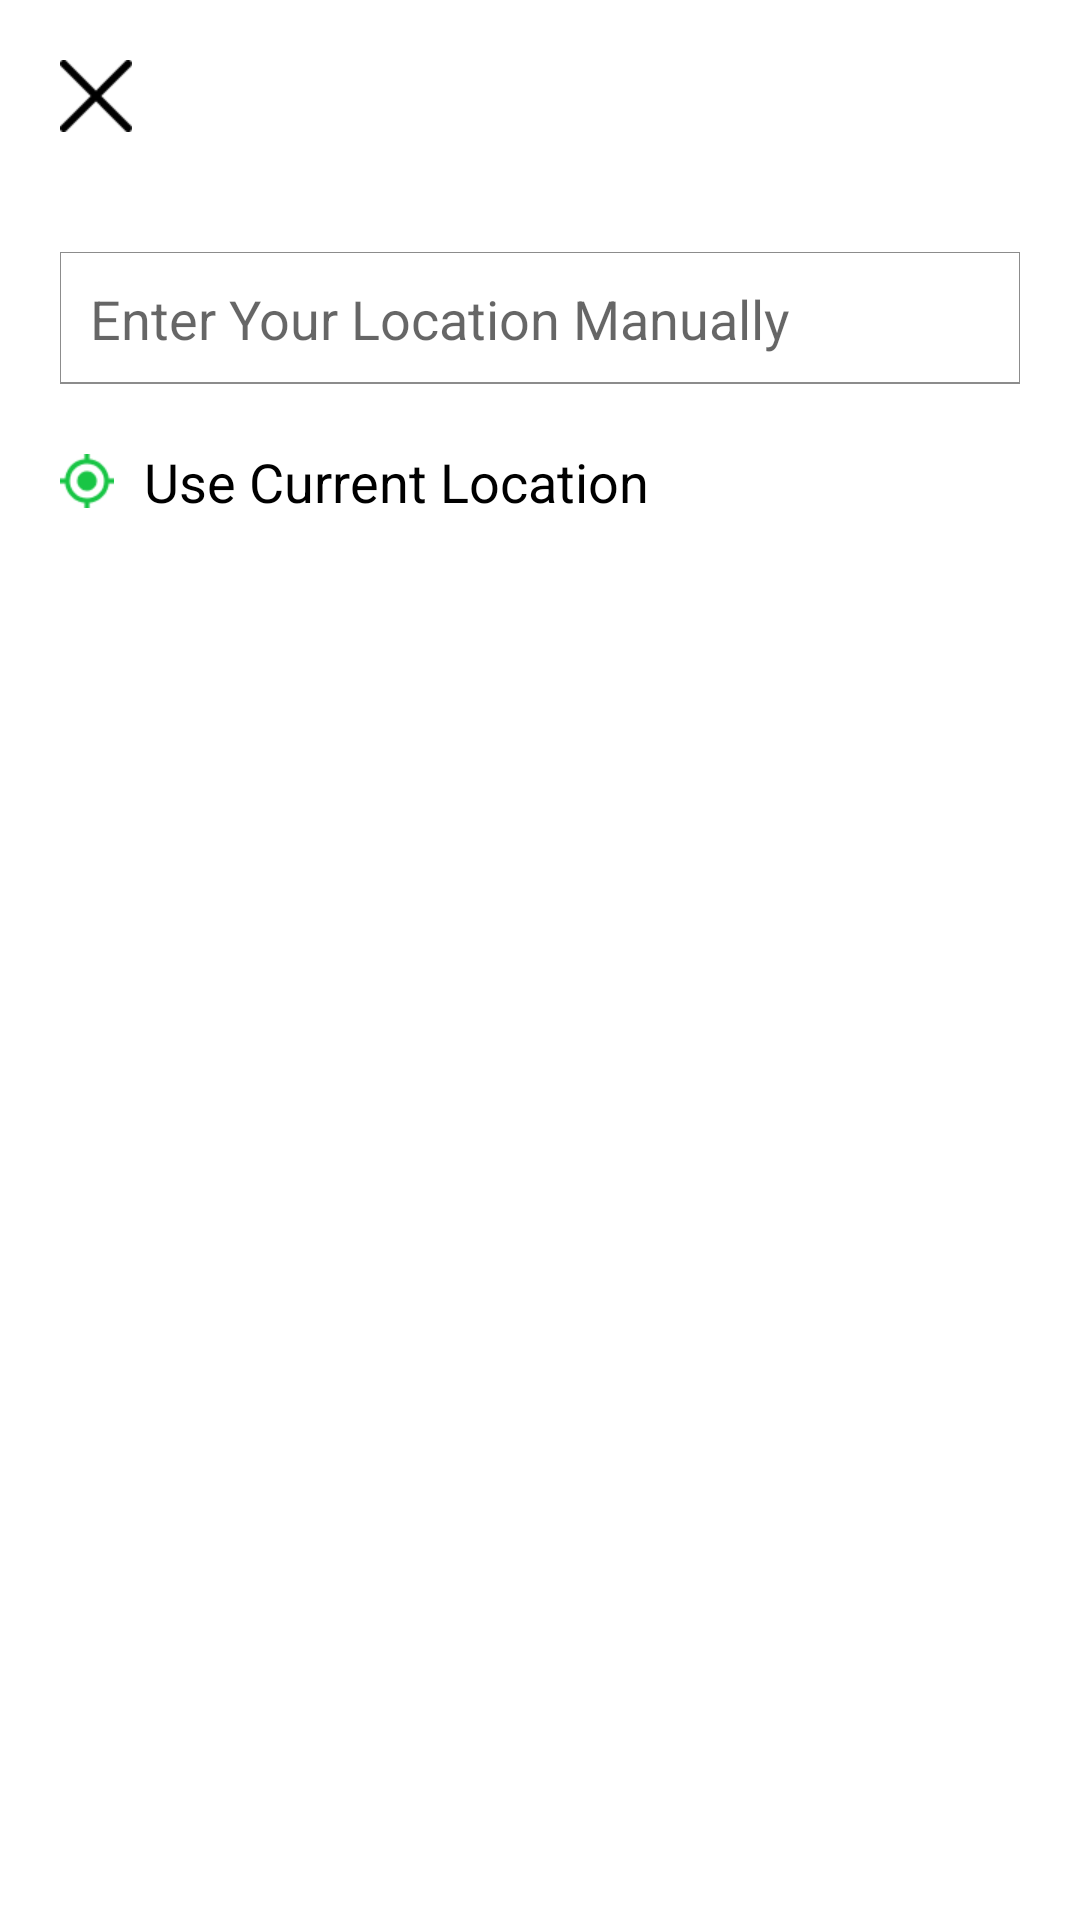

Android layout source for this screen:
<!-- AndroidManifest.xml: application theme Theme.PrayerTimeUser -->
<!-- res/layout/activity_change_location.xml -->
<?xml version="1.0" encoding="utf-8"?>
<RelativeLayout xmlns:android="http://schemas.android.com/apk/res/android"
    xmlns:app="http://schemas.android.com/apk/res-auto"
    xmlns:tools="http://schemas.android.com/tools"
    android:layout_width="match_parent"
    android:layout_height="match_parent"
    tools:context=".Change_Location"
    android:padding="20dp">

    <ImageView
        android:id="@+id/close_location_screen"
        android:layout_width="24dp"
        android:layout_height="24dp"
        android:src="@drawable/clear_ic" />
    <EditText
        android:id="@+id/input_location"
        android:layout_width="match_parent"
        android:layout_height="wrap_content"
        android:layout_below="@id/close_location_screen"
        android:layout_marginTop="40dp"
        android:hint="@string/manually_location"
        android:textSize="18sp"
        android:padding="10dp"
        android:background="@drawable/only_bottom_border"/>

    <RelativeLayout
        android:id="@+id/use_currrent_location"
        android:layout_width="wrap_content"
        android:layout_height="wrap_content"
        android:layout_below="@id/input_location"
        android:layout_marginTop="20dp">
        <ImageView
            android:id="@+id/current_location_ic"
            android:layout_width="18dp"
            android:layout_height="18dp"
            android:src="@drawable/current_location_ic"
            android:layout_centerVertical="true"/>

        <TextView
            android:id="@+id/use_current_location_text"
            android:layout_width="wrap_content"
            android:layout_height="wrap_content"
            android:layout_marginLeft="10dp"
            android:layout_toRightOf="@id/current_location_ic"
            android:textColor="@color/black"
            android:text="@string/current_location"
            android:textSize="18sp"/>




    </RelativeLayout>

</RelativeLayout>
<!-- resources referenced by this layout -->
<resources>
  <color name="black">#FF000000</color>
  <!-- drawable clear_ic: png bitmap (drawable, 439 bytes) -->
  <!-- drawable current_location_ic: png bitmap (drawable, 727 bytes) -->
  <!-- drawable only_bottom_border (drawable) -->
  <?xml version="1.0" encoding="utf-8"?>
  <layer-list xmlns:android="http://schemas.android.com/apk/res/android">
  
      <item
          android:left="-0.5dp"
          android:right="-0.5dp"
          android:top="-0.5dp"
          android:bottom="0.5dp">
  
          <shape
              android:shape="rectangle">
              <stroke
                  android:width="0.5dp"
                  android:color="@color/grey"/>
          </shape>
  
      </item>
  
  </layer-list>
  <string name="current_location">Use Current Location</string>
  <string name="manually_location">Enter Your Location Manually</string>
  <style name="Theme.PrayerTimeUser" parent="Theme.MaterialComponents.DayNight.NoActionBar">
          
          <item name="colorPrimary">@color/green</item>
          <item name="colorPrimaryVariant">@color/dark_green</item>
          <item name="colorOnPrimary">@color/white</item>
          
          <item name="colorSecondary">@color/teal_200</item>
          <item name="colorSecondaryVariant">@color/teal_700</item>
          <item name="colorOnSecondary">@color/black</item>
          
          <item name="android:statusBarColor" tools:targetApi="l">?attr/colorPrimaryVariant</item>
          
  
  
      </style>
  <color name="grey">#8c8c8c</color>
  <color name="green">#35b759</color>
  <color name="dark_green">#FF145E33</color>
  <color name="white">#FFFFFFFF</color>
  <color name="teal_200">#FF03DAC5</color>
  <color name="teal_700">#FF018786</color>
</resources>
